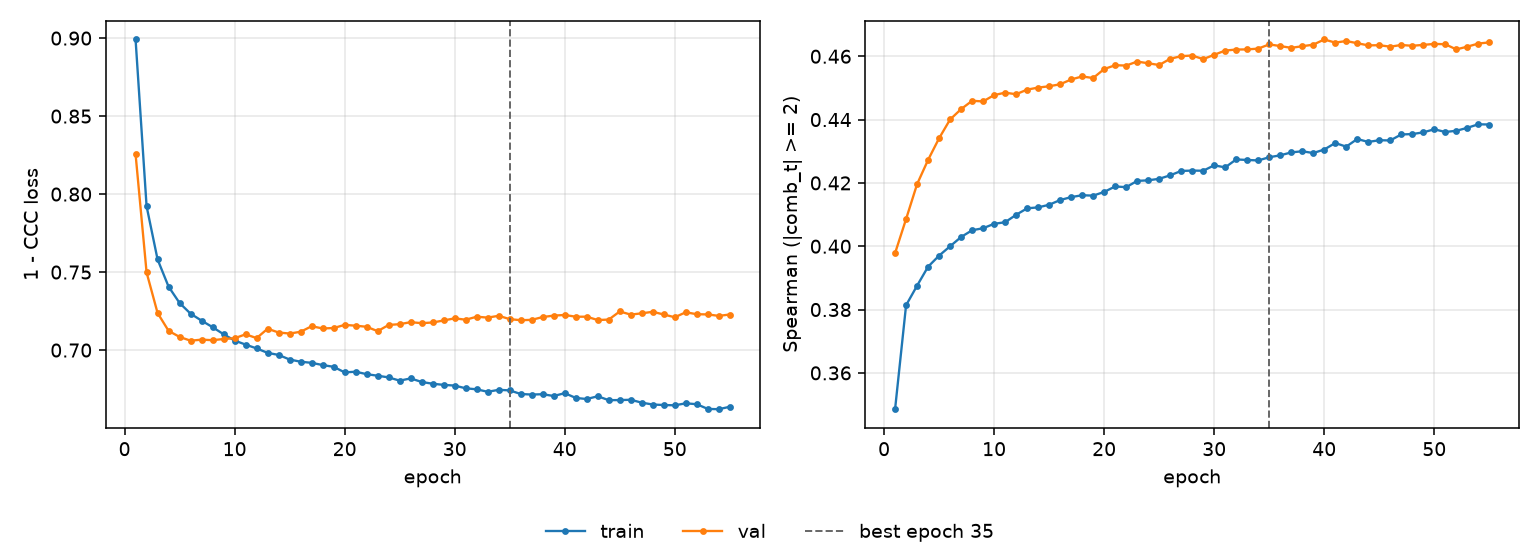

Data behind this chart, as committed beside it:
epoch, tr_loss, vl_loss, tr_sp, vl_sp, is_best
1, 0.8991, 0.8256, 0.3485, 0.3978, False
2, 0.7923, 0.7498, 0.3814, 0.4086, False
3, 0.7581, 0.7238, 0.3875, 0.4196, False
4, 0.7407, 0.7123, 0.3935, 0.4273, False
5, 0.7302, 0.7084, 0.397, 0.4341, False
6, 0.7233, 0.706, 0.4, 0.44, False
7, 0.7189, 0.7067, 0.4029, 0.4433, False
8, 0.7147, 0.7063, 0.4051, 0.4459, False
9, 0.7101, 0.7071, 0.4057, 0.4457, False
10, 0.7061, 0.7076, 0.4071, 0.4477, False
11, 0.7035, 0.7101, 0.4076, 0.4485, False
12, 0.7011, 0.7077, 0.4099, 0.448, False
13, 0.6982, 0.7137, 0.412, 0.4495, False
14, 0.6969, 0.7113, 0.4123, 0.4501, False
15, 0.6939, 0.7106, 0.4131, 0.4505, False
16, 0.6925, 0.7117, 0.4146, 0.4512, False
17, 0.6918, 0.7153, 0.4155, 0.4527, False
18, 0.6904, 0.7139, 0.4161, 0.4536, False
19, 0.6893, 0.7141, 0.416, 0.4531, False
20, 0.6857, 0.7162, 0.4171, 0.456, False
21, 0.6861, 0.7156, 0.4189, 0.4572, False
22, 0.6846, 0.7149, 0.4187, 0.4571, False
23, 0.6836, 0.7121, 0.4206, 0.4583, False
24, 0.6825, 0.7161, 0.4208, 0.4578, False
25, 0.6804, 0.7166, 0.4213, 0.4572, False
26, 0.6818, 0.7179, 0.4224, 0.4592, False
27, 0.6796, 0.7173, 0.4238, 0.46, False
28, 0.6784, 0.7177, 0.4239, 0.4602, False
29, 0.6777, 0.719, 0.4239, 0.4591, False
30, 0.6772, 0.7204, 0.4256, 0.4605, False
31, 0.6755, 0.7195, 0.4249, 0.4618, False
32, 0.6748, 0.7214, 0.4274, 0.4621, False
33, 0.6733, 0.7208, 0.4273, 0.4622, False
34, 0.6745, 0.722, 0.4271, 0.4624, False
35, 0.6742, 0.7198, 0.4281, 0.4638, True
36, 0.6719, 0.7191, 0.4287, 0.4632, False
37, 0.6715, 0.7194, 0.4296, 0.4627, False
38, 0.6717, 0.7212, 0.43, 0.4632, False
39, 0.6706, 0.7221, 0.4294, 0.4637, False
40, 0.6724, 0.7225, 0.4305, 0.4653, False
41, 0.6693, 0.7214, 0.4326, 0.4643, False
42, 0.6686, 0.7214, 0.4315, 0.4648, False
43, 0.6704, 0.7193, 0.4339, 0.4641, False
44, 0.6679, 0.7196, 0.4329, 0.4634, False
45, 0.668, 0.7248, 0.4335, 0.4635, False
46, 0.6681, 0.7227, 0.4334, 0.463, False
47, 0.6663, 0.7236, 0.4353, 0.4636, False
48, 0.6651, 0.7245, 0.4354, 0.4633, False
49, 0.6648, 0.7228, 0.436, 0.4636, False
50, 0.6646, 0.721, 0.4369, 0.4639, False
51, 0.6659, 0.7242, 0.4361, 0.4638, False
52, 0.6653, 0.723, 0.4365, 0.4622, False
53, 0.6623, 0.7229, 0.4374, 0.463, False
54, 0.6621, 0.7219, 0.4385, 0.464, False
55, 0.6637, 0.7228, 0.4385, 0.4644, False
